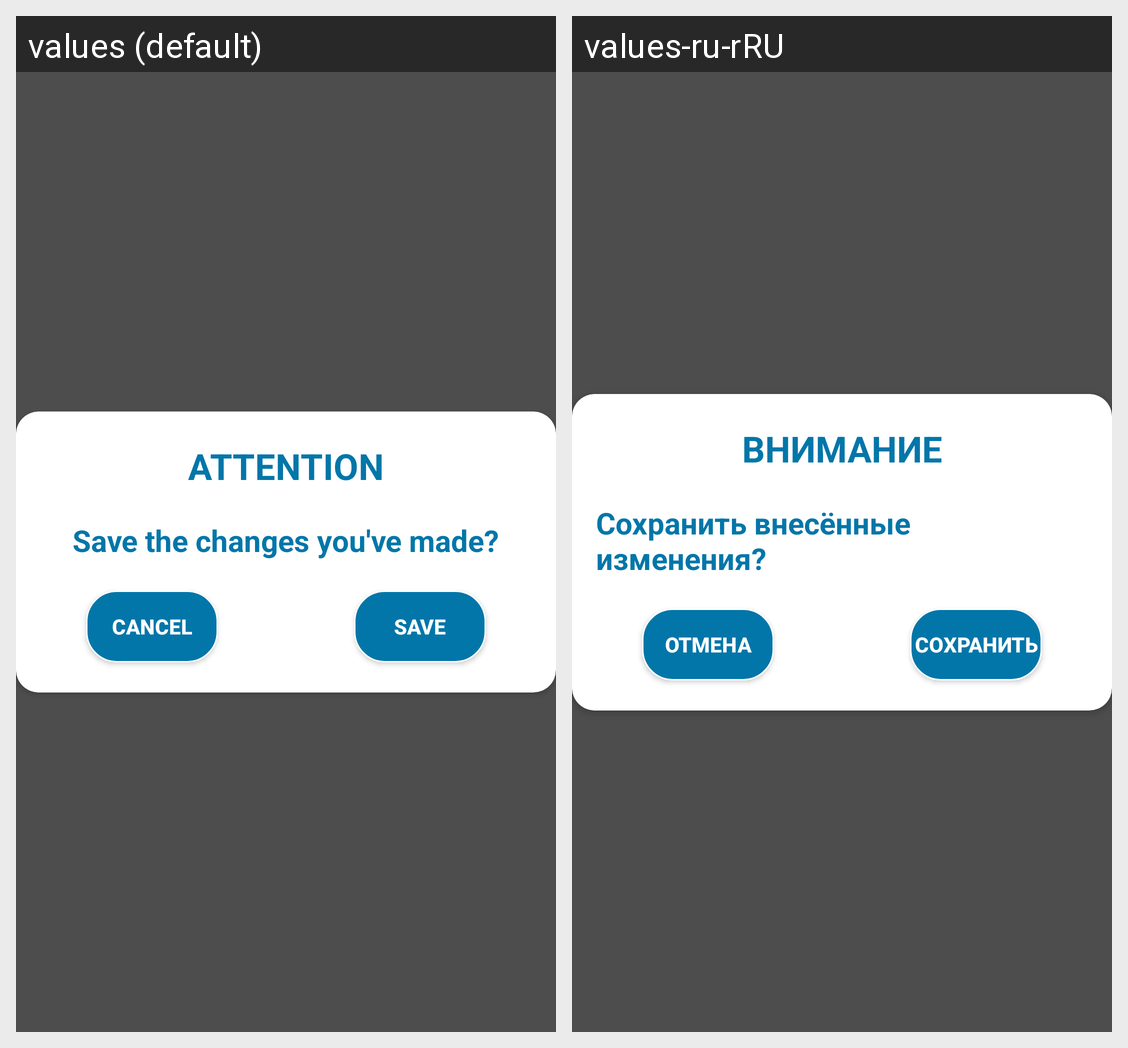

This grid shows one Android layout under two languages. Give, for every string resource on the screen, its name, the default text and each shown locale's text.
Android screen res/layout/dialog_save.xml rendered under 2 locales, left to right: values (default), values-ru-rRU. Device: Nexus 5 (rendered at 1080×1920; each locale shown at half size, 540×960, under a caption strip naming it); theme Base.Theme.BlueNoActionBar.
Strings drawn on this screen, with the default value and each locale's value (text and hints the layout hard-codes, and strings that could not be matched under every locale, appear in the picture but are not listed):

sure_save
  values: Save the changes you've made?
  values-ru-rRU: Сохранить внесённые изменения?

cancel
  values: Cancel
  values-ru-rRU: Отмена

save
  values: Save
  values-ru-rRU: Сохранить

attention
  values: ATTENTION
  values-ru-rRU: ВНИМАНИЕ
